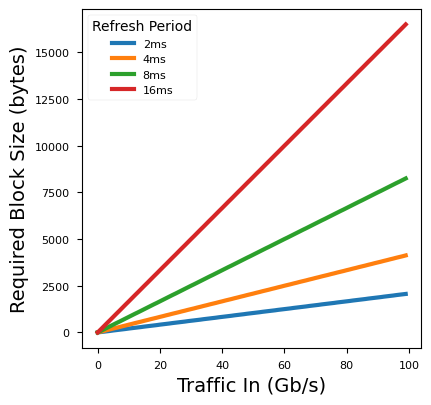

Generate this figure with matplotlib:
"""Plot of the memory footprint used by TangoSec books."""

from datetime import timedelta

import matplotlib.pyplot as plt
import numpy as np

PACKET_SIZE = 1500
SIGNATURE_SZ_BYTES = 4


def setup_plt() -> None:
    """Configure matplotlib plot formatting."""
    plt.style.use("seaborn-v0_8-paper")
    plt.rcParams["font.family"] = "Lucida Grande"
    plt.rcParams["lines.linewidth"] = 3


def calculate_mem(gigbit_sec_in: np.ndarray, control_loop: timedelta) -> np.ndarray:
    """Calculate the amount of memory used for given traffic."""
    byte_sec_in = (np.copy(gigbit_sec_in) * (10**9)) / 8
    pkts_sec_in = byte_sec_in / PACKET_SIZE
    pkts_per_loop = np.floor(pkts_sec_in * control_loop.total_seconds())
    return np.floor(pkts_per_loop / 32) * SIGNATURE_SZ_BYTES


def main() -> None:
    """Plot memory footprint."""
    setup_plt()

    bytes_in = np.linspace(0, 99, 100)
    plt.figure()
    ax = plt.gca()
    handles = []
    for loop_len in [2, 4, 8, 16]:
        bytes_needed = calculate_mem(bytes_in, timedelta(milliseconds=loop_len))
        handles.append(ax.plot(bytes_in, bytes_needed, label=f"{loop_len}ms"))
    plt.xlabel("Traffic In (Gb/s)", fontsize=14)
    plt.ylabel("Required Block Size (bytes)", fontsize=14)
    plt.legend(title="Refresh Period")
    ax.set_aspect(1.0 / ax.get_data_ratio(), adjustable="box")
    # plt.show()  # noqa: ERA001
    plt.savefig("memory_footprint.pdf", bbox_inches="tight", format="pdf", dpi=600)


if __name__ == "__main__":
    main()
